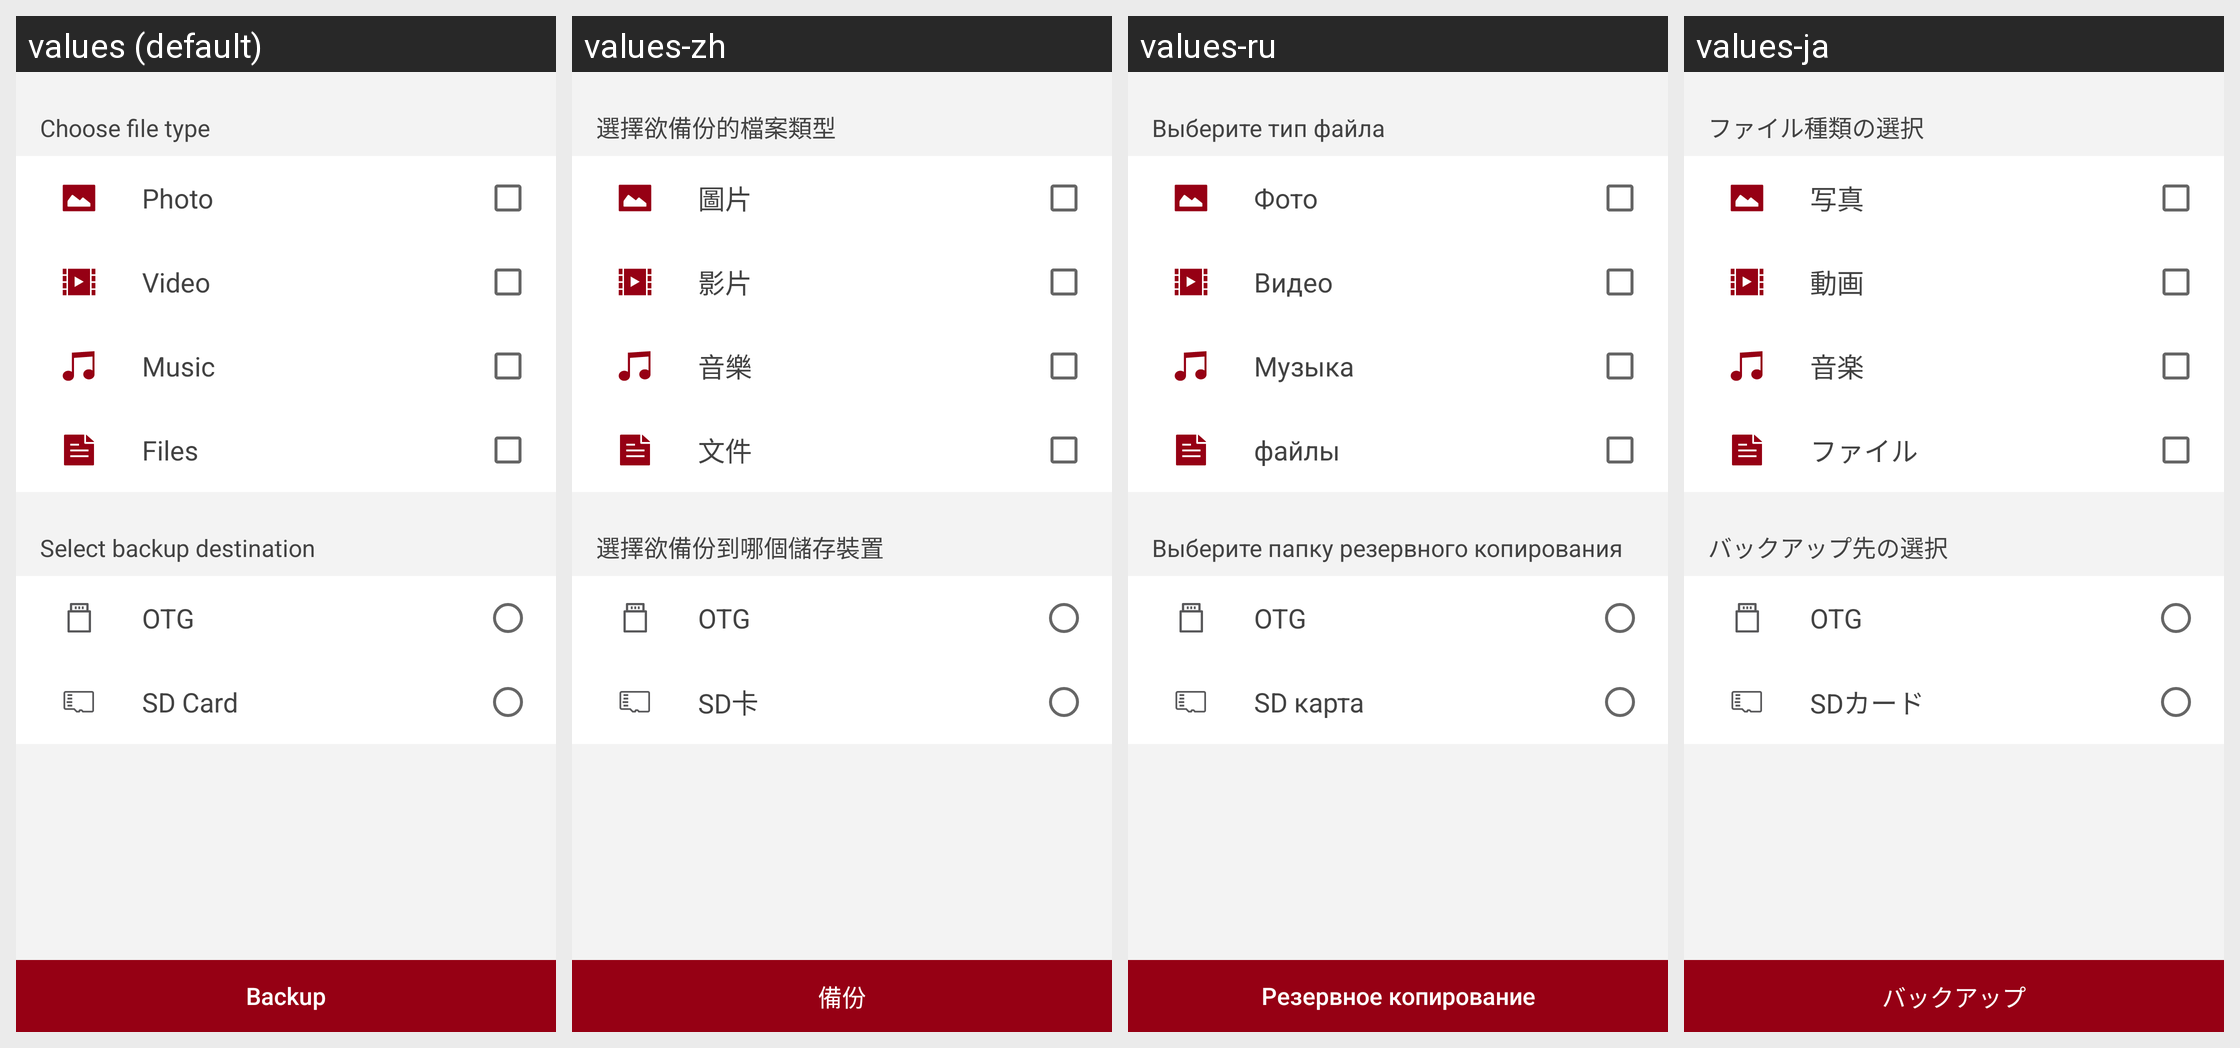

This grid shows one Android layout under several languages. Give, for every string resource on the screen, its name, the default text and each shown locale's text.
Android screen res/layout/fragment_backup.xml rendered under 4 locales, left to right: values (default), values-zh, values-ru, values-ja. Device: Nexus 5 (rendered at 1080×1920; each locale shown at half size, 540×960, under a caption strip naming it); theme AppTheme.
Other locales in the repository, not shown: values-de, values-es, values-fr, values-it, values-ko, values-tr, values-za.
Strings drawn on this screen, with the default value and each locale's value (text and hints the layout hard-codes, and strings that could not be matched under every locale, appear in the picture but are not listed):

backup_filetype
  values: Choose file type
  values-zh: 選擇欲備份的檔案類型
  values-ru: Выберите тип файла
  values-ja: ファイル種類の選択

backup_photo
  values: Photo
  values-zh: 圖片
  values-ru: Фото
  values-ja: 写真

backup_video
  values: Video
  values-zh: 影片
  values-ru: Видео
  values-ja: 動画

backup_music
  values: Music
  values-zh: 音樂
  values-ru: Музыка
  values-ja: 音楽

backup_doc
  values: Files
  values-zh: 文件
  values-ru: файлы
  values-ja: ファイル

backup_destination
  values: Select backup destination
  values-zh: 選擇欲備份到哪個儲存裝置
  values-ru: Выберите папку резервного копирования
  values-ja: バックアップ先の選択

nav_otg
  values: OTG
  values-zh: OTG  [not translated; the default value is used]
  values-ru: OTG  [not translated; the default value is used]
  values-ja: OTG  [not translated; the default value is used]

nav_sd
  values: SD Card
  values-zh: SD卡
  values-ru: SD карта
  values-ja: SDカード

drawer_backup
  values: Backup
  values-zh: 備份
  values-ru: Резервное копирование
  values-ja: バックアップ
